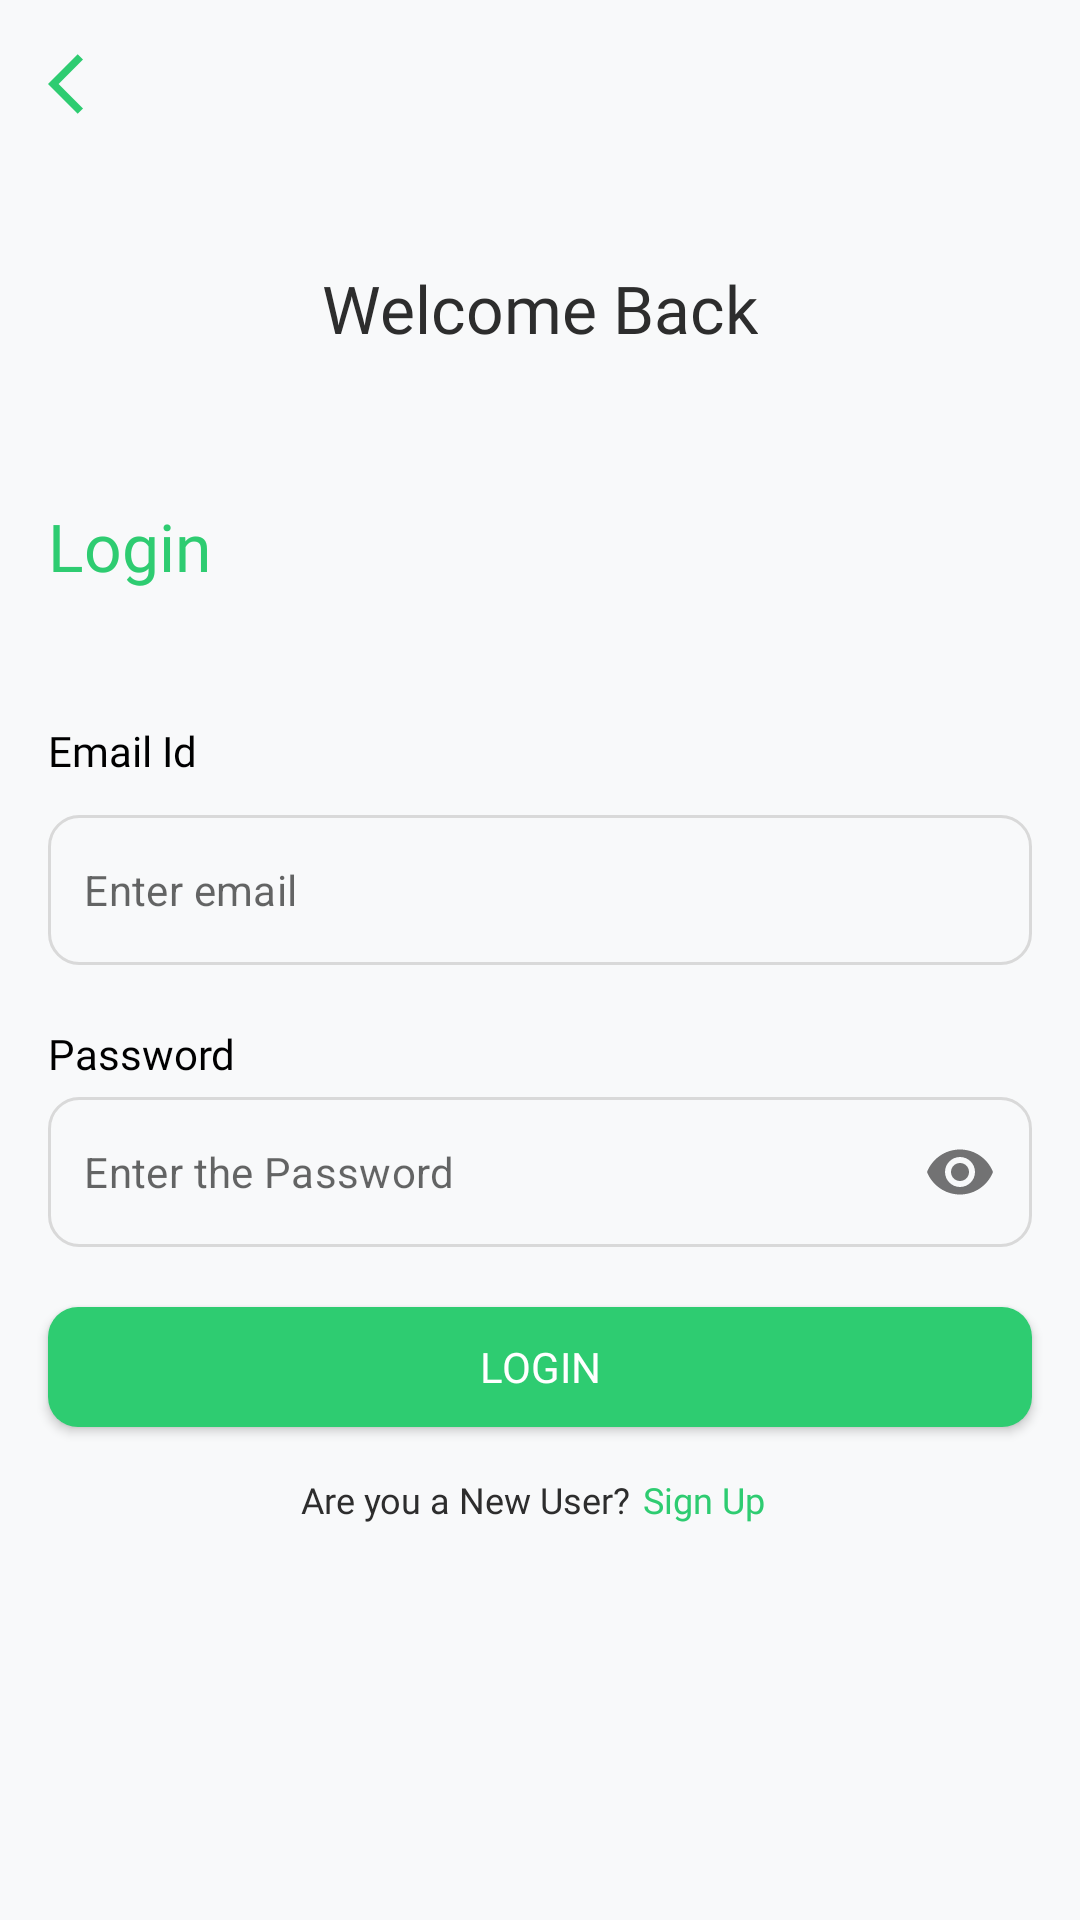

Reconstruct the res/layout file that produces this screen, plus the resources it refers to.
<!-- AndroidManifest.xml: application theme Theme.EcoSnap -->
<!-- res/layout/fragment_login.xml -->
<?xml version="1.0" encoding="utf-8"?>
<androidx.constraintlayout.widget.ConstraintLayout xmlns:android="http://schemas.android.com/apk/res/android"
    xmlns:tools="http://schemas.android.com/tools"
    android:layout_width="match_parent"
    android:layout_height="match_parent"
    xmlns:app="http://schemas.android.com/apk/res-auto"
    tools:context=".auth.fragments.LoginFragment">
    <ScrollView
        android:layout_width="match_parent"
        android:layout_height="match_parent"
        android:fillViewport="true">
        <androidx.constraintlayout.widget.ConstraintLayout
            android:layout_width="match_parent"
            android:layout_height="wrap_content">
   <ImageView
       android:layout_width="24dp"
       android:layout_height="24dp"
       android:id="@+id/backBtn"
       android:src="@drawable/back_arrow"
       android:layout_marginTop="16dp"
       android:layout_marginStart="16dp"
       app:layout_constraintTop_toTopOf="parent"
       app:layout_constraintStart_toStartOf="parent"/>

    <TextView
        android:id="@+id/welcome_back"
        android:layout_width="wrap_content"
        android:layout_height="wrap_content"
        android:layout_marginTop="88dp"
        android:fontFamily="@font/semibold"
        android:text="@string/welcome_back"
        android:textColor="@color/text_black"
        android:textSize="22sp"
        app:layout_constraintEnd_toEndOf="parent"
        app:layout_constraintStart_toStartOf="parent"
        app:layout_constraintTop_toTopOf="parent" />

    <TextView
        android:id="@+id/login"
        android:layout_width="wrap_content"
        android:layout_height="wrap_content"
        android:layout_marginStart="16dp"
        android:fontFamily="@font/semibold"
        android:text="@string/login"
        android:textColor="@color/primary_green"
        android:textSize="22sp"
        android:layout_marginTop="50dp"
        app:layout_constraintStart_toStartOf="parent"
        app:layout_constraintTop_toBottomOf="@+id/welcome_back" />

    <TextView
        android:id="@+id/textView6"
        android:layout_width="wrap_content"
        android:layout_height="wrap_content"
        android:layout_marginTop="44dp"
        android:fontFamily="@font/semibold"
        android:text="@string/email_id"
        android:textColor="@color/black"
        android:textSize="14sp"
        app:layout_constraintStart_toStartOf="@+id/login"
        app:layout_constraintTop_toBottomOf="@+id/login" />

    <TextView
        android:id="@+id/textView7"
        android:layout_width="wrap_content"
        android:layout_height="wrap_content"
        android:layout_marginTop="20dp"
        android:fontFamily="@font/semibold"
        android:text="@string/password"
        android:textColor="@color/black"
        android:textSize="14sp"
        app:layout_constraintStart_toStartOf="@+id/emailEditText"
        app:layout_constraintTop_toBottomOf="@+id/emailEditText" />
    <com.google.android.material.textfield.TextInputLayout
        android:id="@+id/emailEditText"
        android:layout_width="match_parent"
        android:layout_height="50dp"
        android:layout_marginHorizontal="16dp"
        app:hintEnabled="false"
        app:boxBackgroundMode="none"
        android:gravity="center_vertical"
        app:layout_constraintEnd_toEndOf="parent"
        app:layout_constraintStart_toStartOf="parent"
        app:layout_constraintTop_toBottomOf="@+id/textView6"
        android:layout_marginTop="12dp">

        <com.google.android.material.textfield.TextInputEditText
            android:id="@+id/emailEd"
            android:layout_width="match_parent"
            android:layout_height="50dp"
            android:inputType="textEmailAddress"
            android:paddingStart="12dp"
            android:paddingTop="10dp"
            android:textSize="14sp"
            android:hint="@string/enter_email"
            android:background="@drawable/gray_border" />
    </com.google.android.material.textfield.TextInputLayout>


    <com.google.android.material.textfield.TextInputLayout
        android:id="@+id/passwordEditText"
        android:layout_width="match_parent"
        android:layout_height="50dp"
        android:layout_marginHorizontal="16dp"
        app:passwordToggleEnabled="true"
        app:hintEnabled="false"
        app:boxBackgroundMode="none"
        app:layout_constraintEnd_toEndOf="parent"
        app:layout_constraintStart_toStartOf="parent"
        app:layout_constraintTop_toBottomOf="@+id/textView7"
        android:layout_marginTop="5dp">

        <com.google.android.material.textfield.TextInputEditText
            android:id="@+id/passwordEd"
            android:layout_width="match_parent"
            android:layout_height="50dp"
            android:inputType="textPassword"
            android:paddingStart="12dp"
            android:paddingTop="10dp"
            android:textSize="14sp"
            android:hint="Enter the Password"
            android:background="@drawable/gray_border" />
    </com.google.android.material.textfield.TextInputLayout>

    <androidx.appcompat.widget.AppCompatButton
        android:id="@+id/logInButton"
        android:layout_width="match_parent"
        android:layout_height="40dp"
        android:layout_marginHorizontal="16dp"
        android:layout_marginTop="20dp"
        android:background="@drawable/green_rounded_btn_bg"
        android:text="@string/login"
        android:fontFamily="@font/semibold"
        android:textColor="@color/white"
        app:layout_constraintEnd_toEndOf="parent"
        app:layout_constraintStart_toStartOf="parent"
        app:layout_constraintTop_toBottomOf="@+id/passwordEditText" />

    <ProgressBar
        android:id="@+id/progressBar"
        android:layout_width="0dp"
        android:layout_height="40dp"
        android:indeterminate="true"
        android:visibility="invisible"
        android:indeterminateTint="@color/secondary_teal"
        app:layout_constraintTop_toTopOf="@id/logInButton"
        app:layout_constraintBottom_toBottomOf="@+id/logInButton"
        app:layout_constraintEnd_toEndOf="@+id/logInButton"
        app:layout_constraintStart_toStartOf="@+id/logInButton" />

    <TextView
        android:id="@+id/are_you_a_new_user"
        android:layout_width="wrap_content"
        android:layout_height="wrap_content"
        android:layout_marginTop="16dp"
        android:fontFamily="@font/semibold"
        android:text="@string/are_you_a_new_user"
        android:textColor="@color/text_black"
        android:textSize="12sp"
        app:layout_constraintEnd_toEndOf="parent"
        app:layout_constraintHorizontal_bias="0.36"
        app:layout_constraintStart_toStartOf="@+id/logInButton"
        app:layout_constraintTop_toBottomOf="@id/logInButton" />

    <TextView
        android:id="@+id/signUp"
        android:layout_width="wrap_content"
        android:layout_height="wrap_content"
        android:layout_marginStart="4dp"
        android:fontFamily="@font/bold"
        android:text="@string/sign_up"
        android:textColor="@color/primary_green"
        android:textSize="12sp"
        app:layout_constraintBottom_toBottomOf="@+id/are_you_a_new_user"
        app:layout_constraintStart_toEndOf="@+id/are_you_a_new_user"
        app:layout_constraintTop_toTopOf="@+id/are_you_a_new_user" />


</androidx.constraintlayout.widget.ConstraintLayout>
    </ScrollView>

</androidx.constraintlayout.widget.ConstraintLayout>
<!-- resources referenced by this layout -->
<resources>
  <color name="black">#FF000000</color>
  <color name="primary_green">#2ECC71</color>
  <color name="secondary_teal">#008080</color>
  <color name="text_black">#2D2D2D</color>
  <color name="white">#FFFFFFFF</color>
  <!-- drawable back_arrow (drawable) -->
  <vector xmlns:android="http://schemas.android.com/apk/res/android" android:autoMirrored="true" android:height="24dp" android:tint="#2ECC71" android:viewportHeight="24" android:viewportWidth="24" android:width="24dp">
        
      <path android:fillColor="@android:color/white" android:pathData="M11.67,3.87L9.9,2.1 0,12l9.9,9.9 1.77,-1.77L3.54,12z"/>
      
  </vector>
  <!-- drawable gray_border (drawable) -->
  <shape xmlns:android="http://schemas.android.com/apk/res/android"
      android:shape="rectangle">
  
  
      <corners android:radius="10dp" /> 
  
      <stroke
          android:width="1dp"
          android:color="#D9D9D9" />
  </shape>
  <!-- drawable green_rounded_btn_bg (drawable) -->
  <?xml version="1.0" encoding="utf-8"?>
  <shape
      xmlns:android="http://schemas.android.com/apk/res/android">
      <corners
          android:radius="10dp" />
  
      <solid android:color="@color/primary_green"/>
  
  </shape>
  <string name="are_you_a_new_user">Are you a New User?</string>
  <string name="email_id">Email Id</string>
  <string name="enter_email">Enter email</string>
  <string name="login">Login</string>
  <string name="password">Password</string>
  <string name="sign_up">Sign Up</string>
  <string name="welcome_back">Welcome Back</string>
  <style name="Theme.EcoSnap" parent="Base.Theme.EcoSnap" />
  <style name="Base.Theme.EcoSnap" parent="Theme.MaterialComponents.DayNight.NoActionBar">
          
          <item name="colorPrimary">@color/primary_green</item>
          <item name="colorPrimaryVariant">@color/secondary_teal</item>
          <item name="colorSecondary">@color/accent_orange</item>
  
          
          <item name="android:colorBackground">@color/background_white</item>
          <item name="colorSurface">@color/background_white</item>
  
          
          <item name="android:textColorPrimary">@color/text_black</item>
  
          
          <item name="android:statusBarColor">@color/primary_green</item>
  
      </style>
  <color name="accent_orange">#FF9505</color>
  <color name="background_white">#F8F9FA</color>
</resources>
